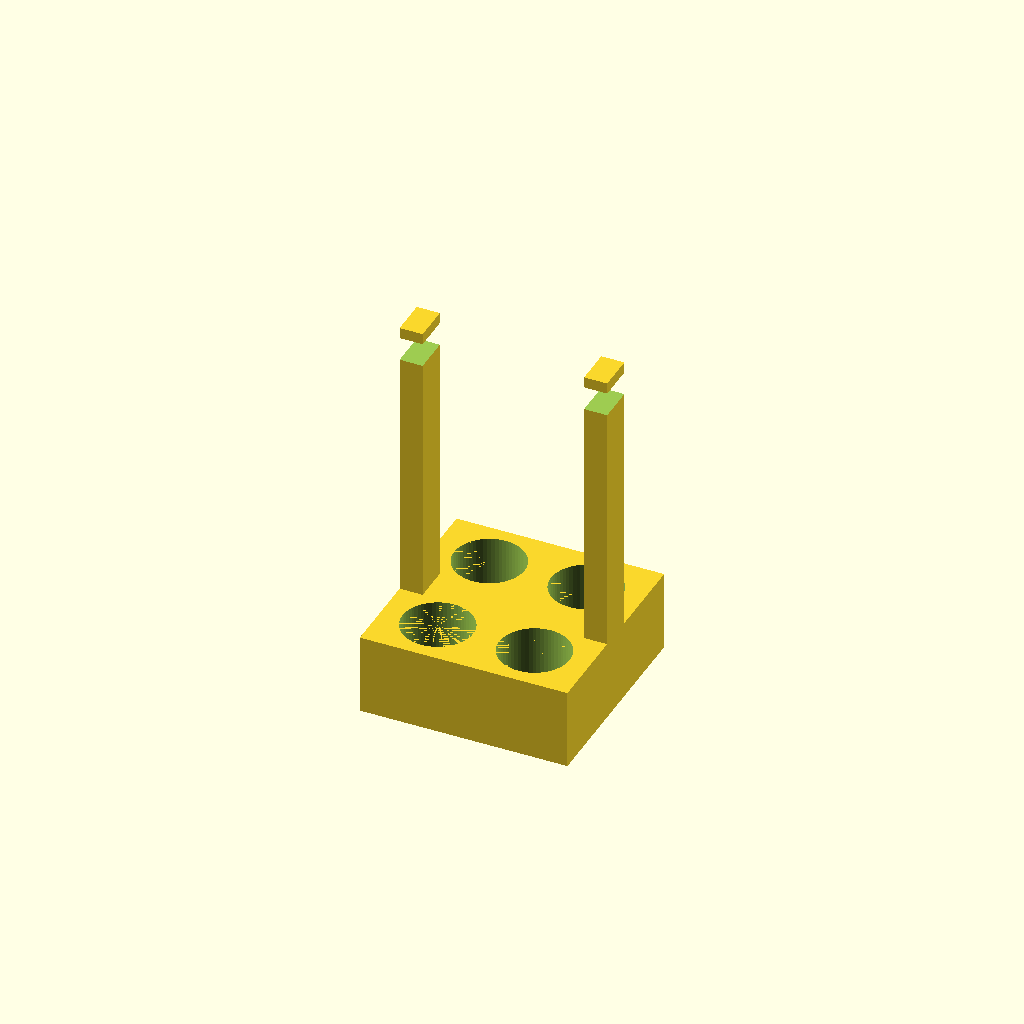
Cell 1: rendered with the file's own defaults.
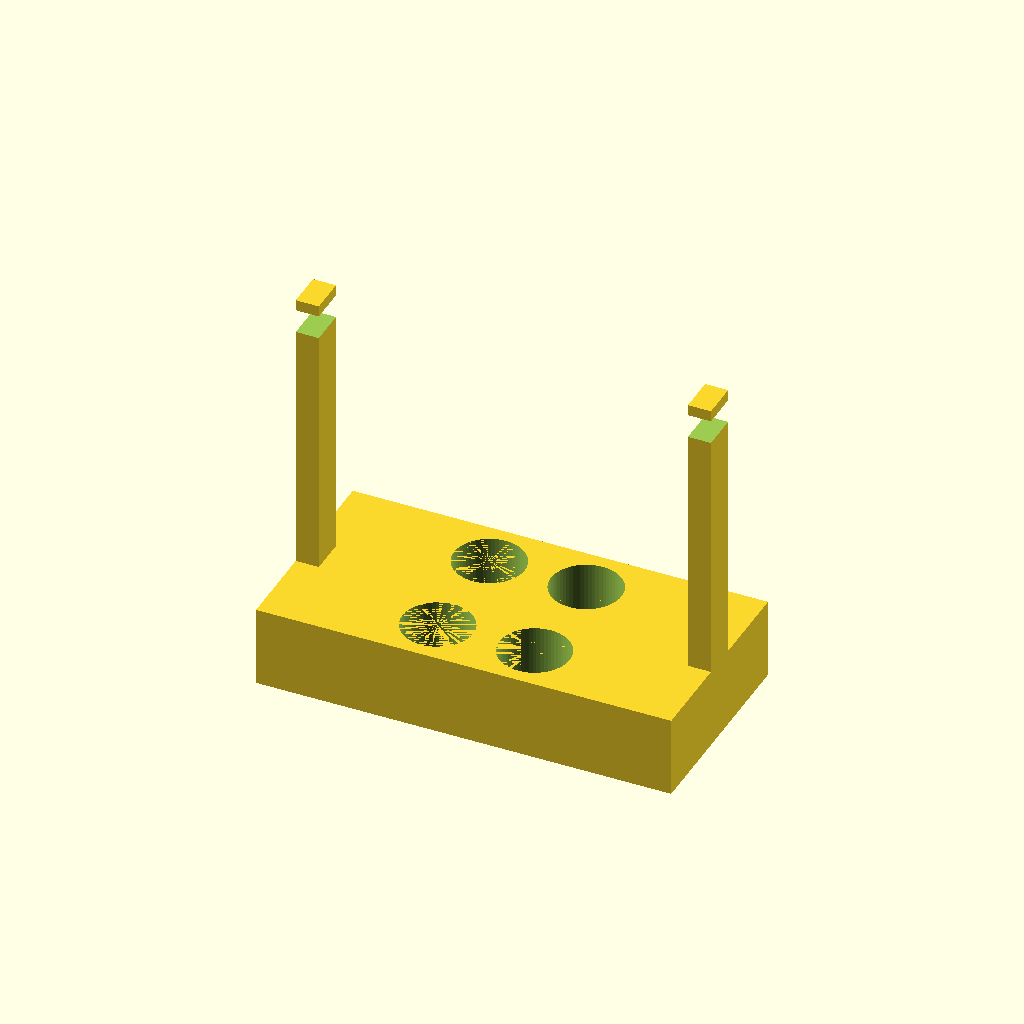
Cell 2: the same model with base_x = 180.
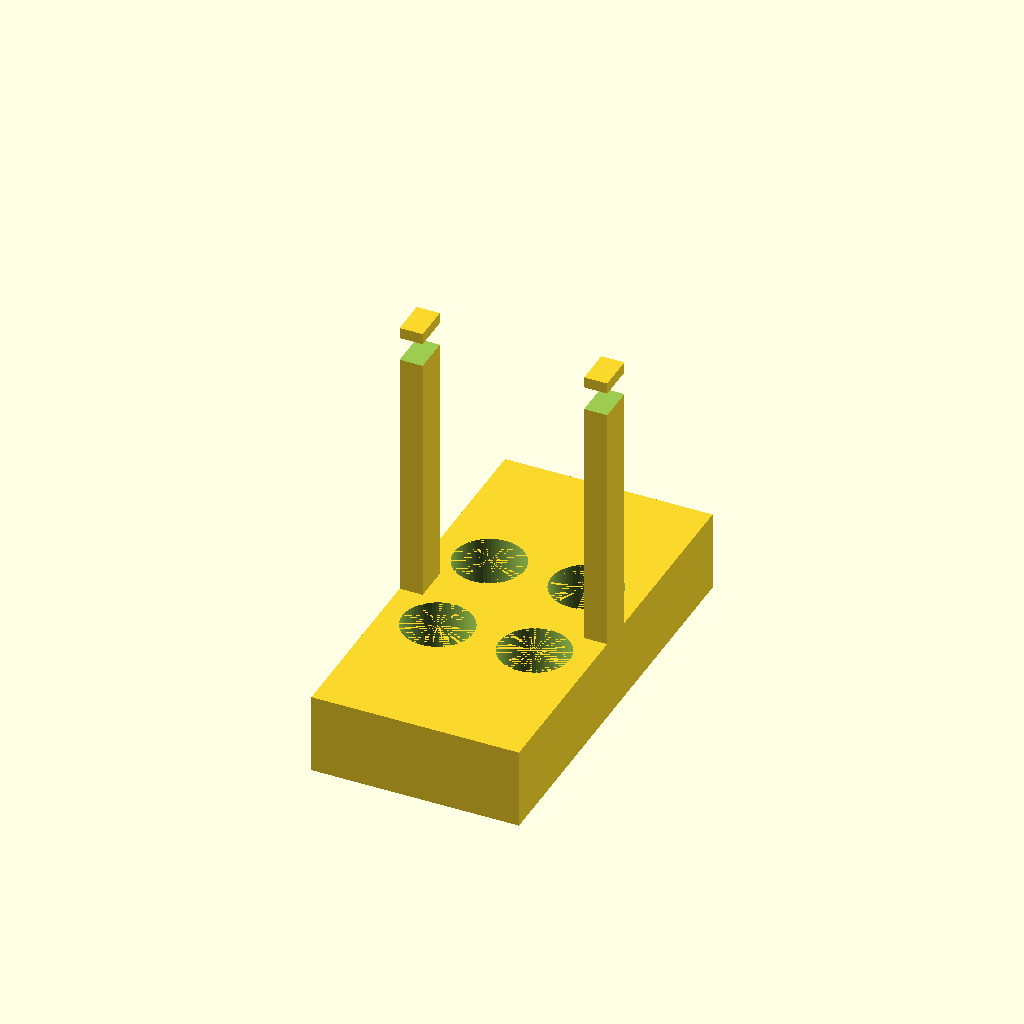
Cell 3: the same model with base_y = 180.
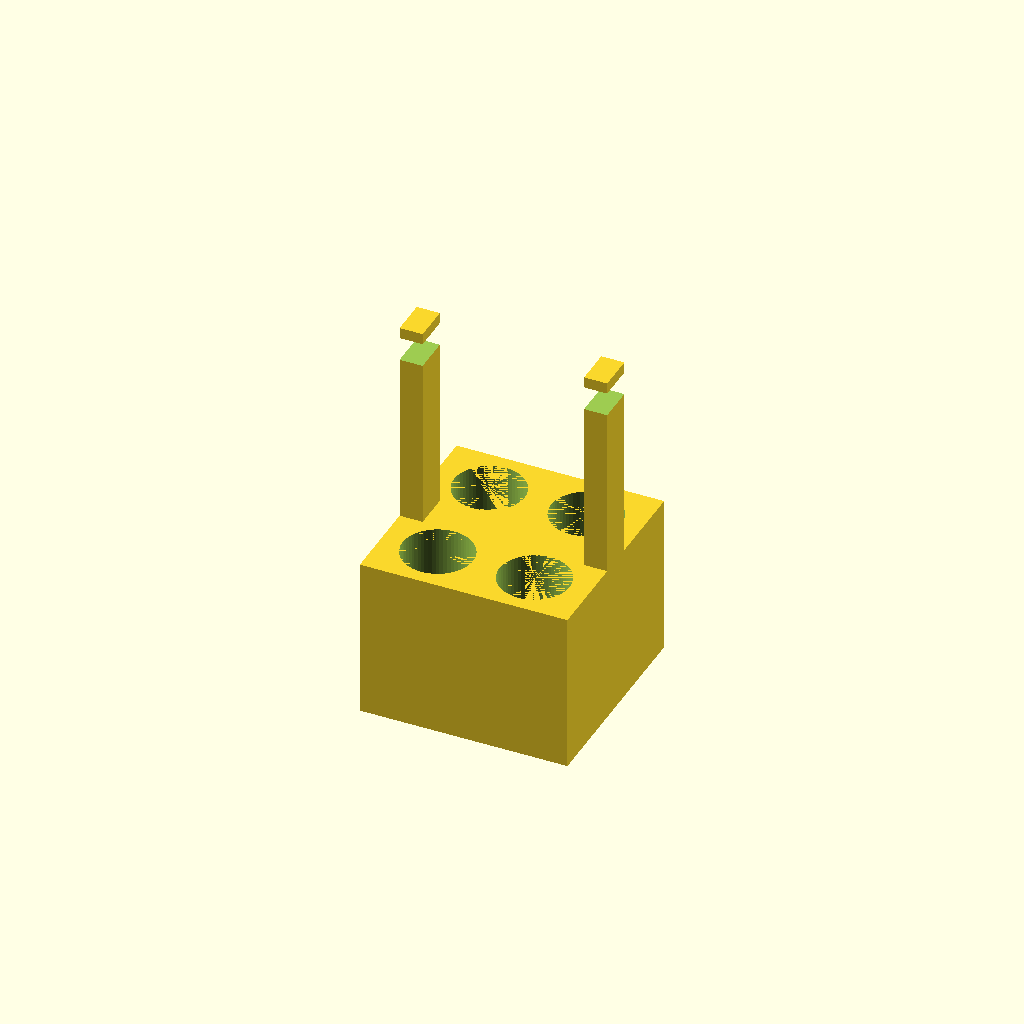
Cell 4: the same model with base_z = 70.
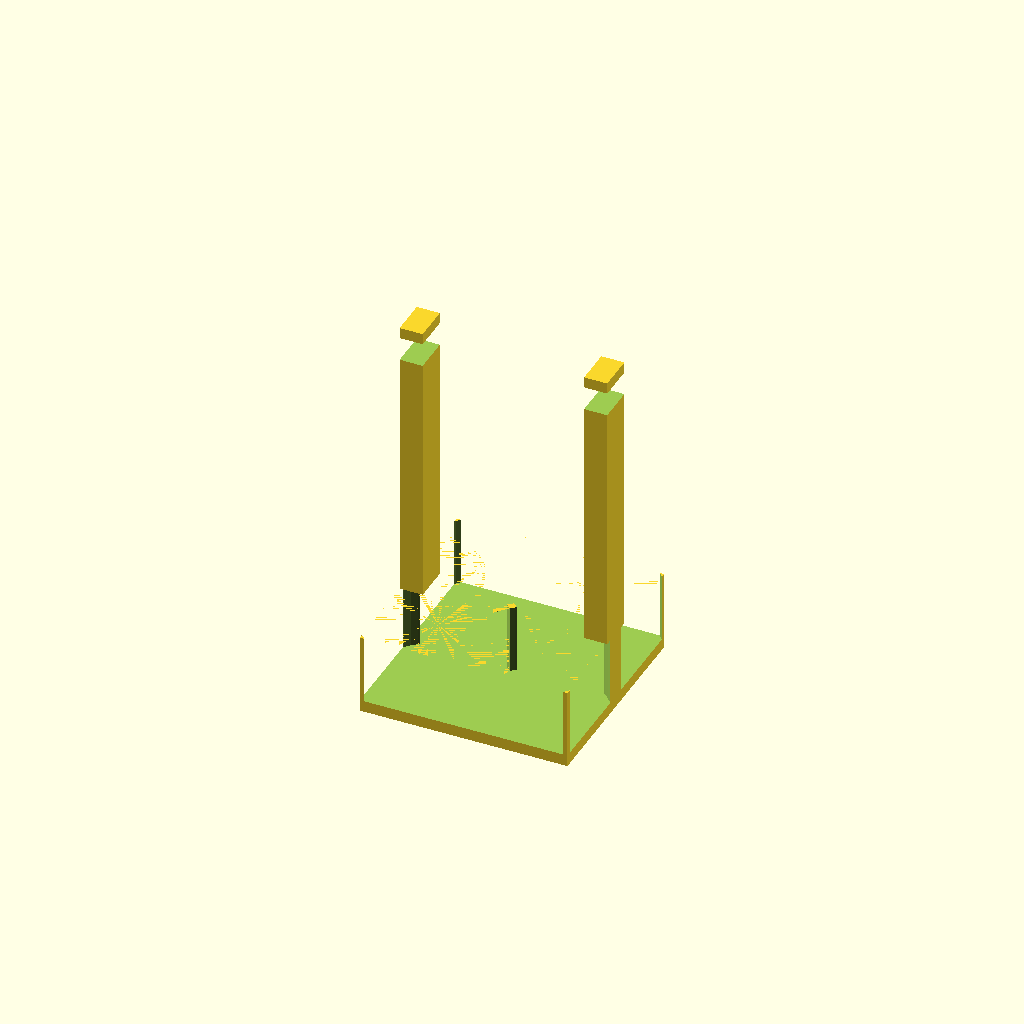
Cell 5: seat_d = 61 (everything else at default).
All cells are drawn from one camera (rotation 55°, 0°, 25°, orthographic, colour scheme Cornfield), so only the parameter changes between them.
The OpenSCAD source (bench/heldout/harness/bench/results/r4-gemma26b-h4/code/tiiny_google_gemma-4-26B-A4B-it/conical_50ml_carrier_s2_checklist_a1.scad):
// Part 1: Base Block with tube seats and posts
// Part 2: Handle Bar

// --- Dimensions Part 1 ---
base_x      = 90.0;    // Base length (X)
base_y      = 90.0;    // Base width (Y)
base_z      = 35.0;    // Base height (Z)

seat_d      = 30.5;    // Diameter of tube seats
seat_depth  = 30.0;    // Depth of tube seats
seat_floor  = 5.0;     // Remaining floor thickness

seat_x_pos  = 21.0;    // X offset for seats
seat_y_pos  = 24.0;    // Y offset for seats

post_x_thick = 10.0;   // Thickness of posts (X direction)
post_y_wide  = 16.0;   // Width of posts (Y direction)
post_z_high  = 160.0;  // Total height of posts (Z)

hole_size   = 10.4;    // Square hole size (X-axis through posts)
hole_z_pos  = 150.0;   // Z height of the hole center

// --- Dimensions Part 2 ---
handle_x    = 100.0;   // Length of handle (X)
handle_y    = 10.0;    // Width of handle (Y)
handle_z    = 10.0;    // Height of handle (Z)
handle_y_gap = 10.0;   // Gap between base +Y face and handle (Y direction)

// Calculated positions
handle_y_start = (base_y / 2) + handle_y_gap;

$fn = 64;

// --- MODULE: PART 1 ---
module part_1() {
    difference() {
        // The main body (Base + Posts)
        union() {
            // Main Base Block
            translate([-base_x/2, -base_y/2, 0])
                cube([base_x, base_y, base_z]);
            
            // Post 1 (at -X end, flush with end face)
            // End face is at -45. Post thickness 10. Post goes from -45 to -35.
            translate([-base_x/2, -post_y_wide/2, base_z])
                cube([post_x_thick, post_y_wide, post_z_high - base_z]);
            
            // Post 2 (at +X end, flush with end face)
            // End face is at 45. Post thickness 10. Post goes from 35 to 45.
            translate([base_x/2 - post_x_thick, -post_y_wide/2, base_z])
                cube([post_x_thick, post_y_wide, post_z_high - base_z]);
        }

        // Tube Seats (Blind holes)
        for (sx = [-seat_x_pos, seat_x_pos]) {
            for (sy = [-seat_y_pos, seat_y_pos]) {
                // Subtracting from the base. 
                // We place the cylinder so it cuts into the base from the top.
                translate([sx, sy, base_z - seat_depth + 0.01])
                    cylinder(h = seat_depth, d = seat_d);
            }
        }

        // Square holes through posts
        // The hole is centered at hole_z_pos and goes through the posts along X.
        // We create a cube that is wider than the posts to ensure a clean cut.
        // The posts are located at X = [-45, -35] and X = [35, 45].
        // To cut through both, we can use two separate cubes or one long one.
        // A single long one is safer for the boolean operation.
        translate([-base_x/2 - 1, -post_y_wide/2 - 1, hole_z_pos - hole_size/2])
            cube([base_x + 2, post_y_wide + 2, hole_size]);
    }
}

// --- MODULE: PART 2 ---
module part_2() {
    // Handle is a square bar 10x10, 100 long, centered on X.
    // Spans Y from 55 to 65.
    translate([-handle_x/2, handle_y_start, 0])
        cube([handle_x, handle_y, handle_z]);
}

// --- RENDERING ---
// To view Part 1:
part_1();

// To view Part 2 (uncomment below and comment part_1 above to see separately):
// translate([0, 100, 0]) part_2();
Customizer parameters (derived from the source; name, type, default, range or options):
base_x: number, default 90
base_y: number, default 90
base_z: number, default 35
seat_d: number, default 30.5
seat_depth: number, default 30
seat_floor: number, default 5
seat_x_pos: number, default 21
seat_y_pos: number, default 24
post_x_thick: number, default 10
post_y_wide: number, default 16
post_z_high: number, default 160
hole_size: number, default 10.4
hole_z_pos: number, default 150
handle_x: number, default 100
handle_y: number, default 10
handle_z: number, default 10
handle_y_gap: number, default 10
